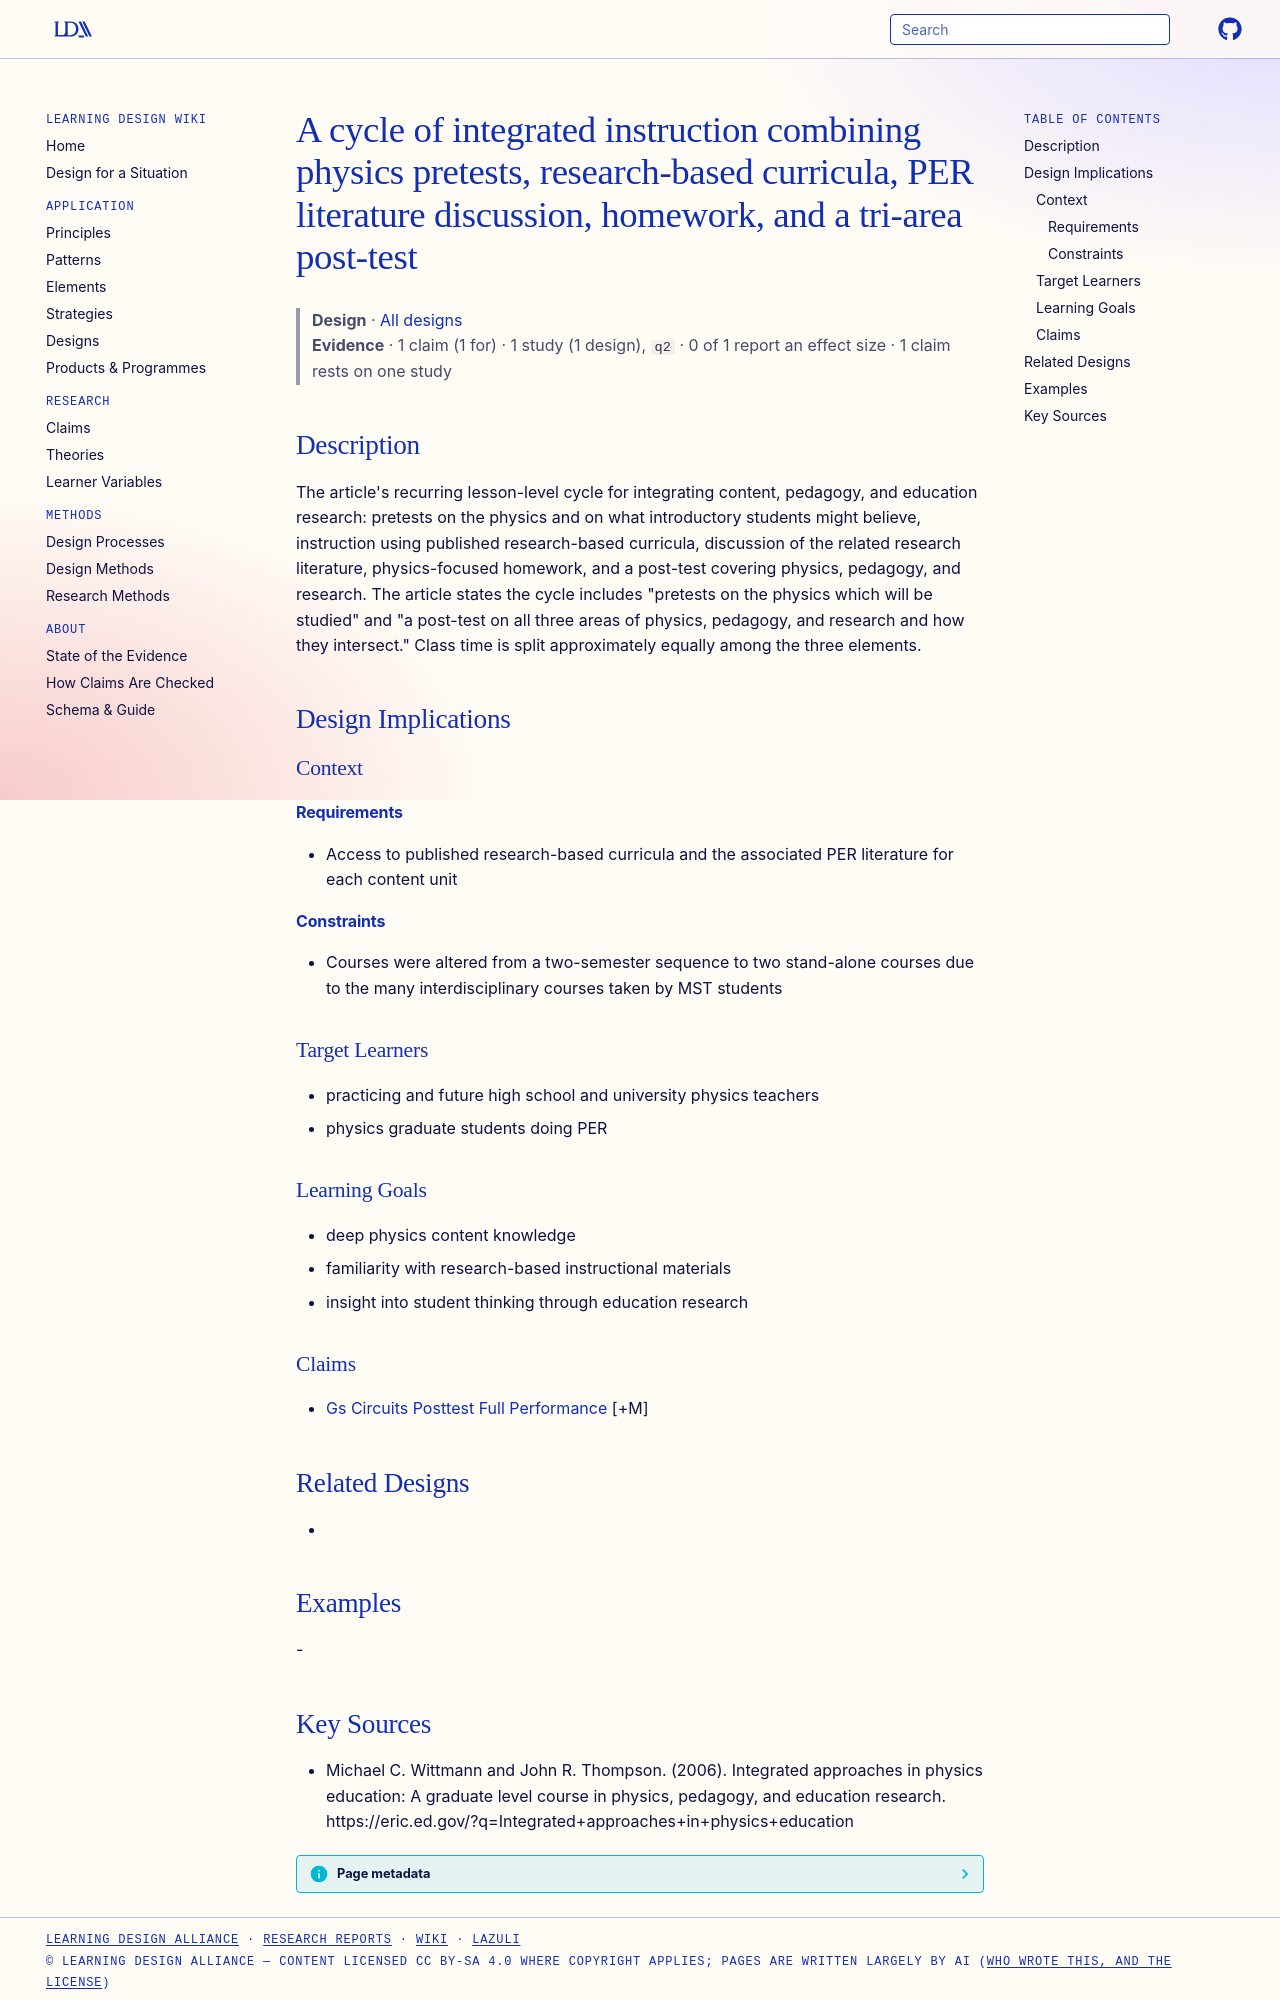

repository: Learning-Design-Alliance/learning-wiki · page: designs/integrated-per-instruction-cycle/index.html · generator: mkdocs

---
type: design
id: integrated-per-instruction-cycle
title: A cycle of integrated instruction combining physics pretests, research-based curricula, PER literature discussion, homework, and a tri-area post-test
description: "The article's recurring lesson-level cycle for integrating content, pedagogy, and education research: pretests on the physics and on what introductory students might believe, instruction using published research-based..."
status: review
generated:
  by: "process:settle-candidates"
  at: 2026-11-22
sources:
  - id: michael-c-wittmann-and-john-r-thompson-2006
    resource: "https://eric.ed.gov/?q=Integrated+approaches+in+physics+education"
    title: "Michael C. Wittmann and John R. Thompson. (2006). Integrated approaches in physics education: A graduate level course in physics, pedagogy, and education research. https://eric.ed.gov/?q=Integrated+approaches+in+physics+education"
    author: Michael C. Wittmann and John R. Thompson
---

# A cycle of integrated instruction combining physics pretests, research-based curricula, PER literature discussion, homework, and a tri-area post-test

> **Design** · [All designs](index.md)
> **Evidence** · 1 claim (1 for) · 1 study (1 design), `q2` · 0 of 1 report an effect size · 1 claim rests on one study

## Description
The article's recurring lesson-level cycle for integrating content, pedagogy, and education research: pretests on the physics and on what introductory students might believe, instruction using published research-based curricula, discussion of the related research literature, physics-focused homework, and a post-test covering physics, pedagogy, and research. The article states the cycle includes "pretests on the physics which will be studied" and "a post-test on all three areas of physics, pedagogy, and research and how they intersect." Class time is split approximately equally among the three elements.

## Design Implications

### Context
#### Requirements
- Access to published research-based curricula and the associated PER literature for each content unit
#### Constraints
- Courses were altered from a two-semester sequence to two stand-alone courses due to the many interdisciplinary courses taken by MST students

### Target Learners
- practicing and future high school and university physics teachers
- physics graduate students doing PER

### Learning Goals
- deep physics content knowledge
- familiarity with research-based instructional materials
- insight into student thinking through education research

### Claims
- [Gs Circuits Posttest Full Performance](../claims/gs-circuits-posttest-full-performance.md) [+M]

## Related Designs
- 

## Examples
-
